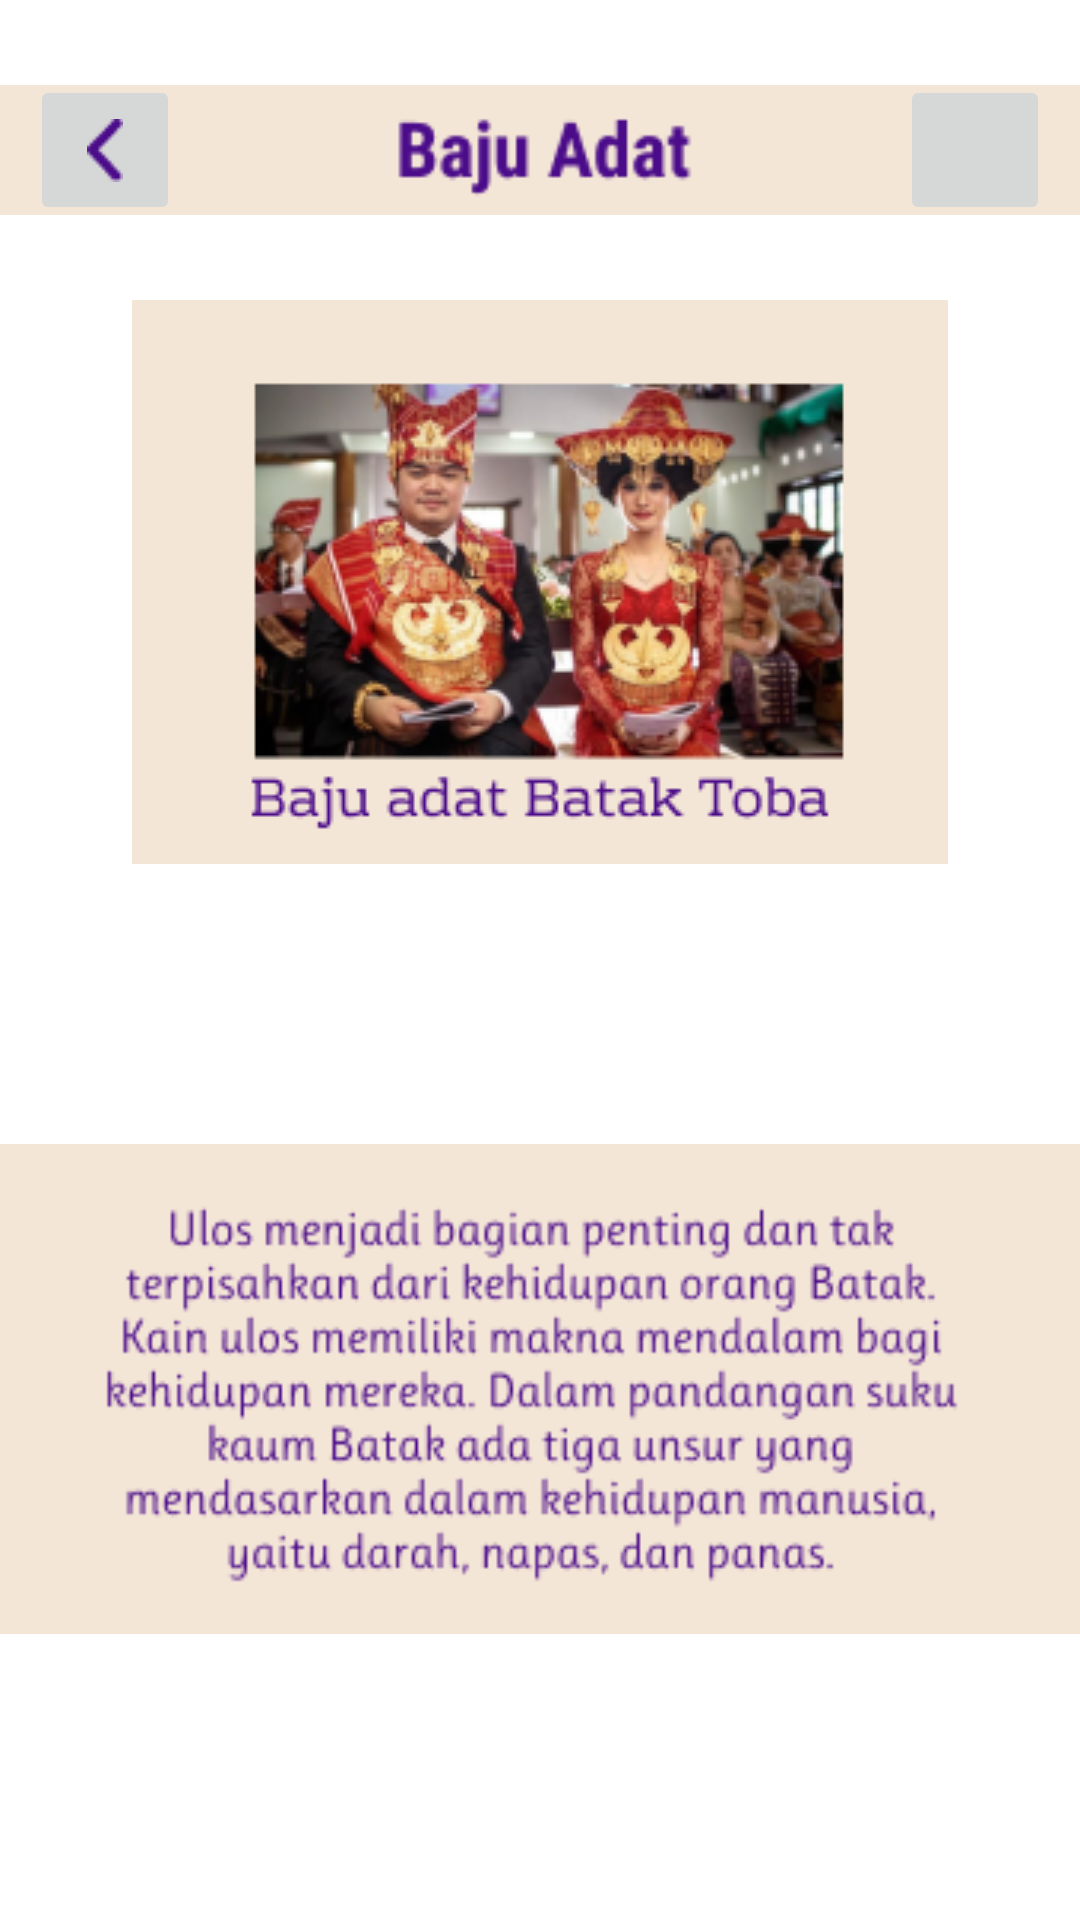

Produce the Android XML layout that renders to this screen, including the resource entries it uses.
<!-- AndroidManifest.xml: application theme Theme.Budayaid -->
<!-- res/layout/activity_bajuadat.xml -->
<?xml version="1.0" encoding="utf-8"?>
<RelativeLayout
    xmlns:android="http://schemas.android.com/apk/res/android"
    xmlns:app="http://schemas.android.com/apk/res-auto"
    xmlns:tools="http://schemas.android.com/tools"
    android:background="@drawable/bgsc"
    android:layout_width="match_parent"
    android:layout_height="match_parent"
    tools:context=".bajuadat">

    <ImageView
        android:id="@+id/bjtadt"
        android:layout_width="match_parent"
        android:layout_height="100dp"
        android:src="@drawable/bjtadt" />
    <ImageButton
        android:layout_width="50dp"
        android:layout_height="50dp"
        android:src="@drawable/backbutton"
        android:layout_alignParentLeft="true"
        android:layout_marginLeft="10dp"
        android:layout_marginTop="25dp"/>


    <ImageButton
        android:layout_width="50dp"
        android:layout_height="50dp"
        android:layout_alignParentRight="true"
        android:layout_marginTop="25dp"
        android:layout_marginRight="10dp"
        android:src="@drawable/sharebutton" />

    <ImageView
        android:id="@+id/bjadt"
        android:layout_width="match_parent"
        android:layout_height="wrap_content"
        android:layout_below="@id/bjtadt"
        android:src="@drawable/bjadtbtk" />
    <ImageView
        android:layout_width="match_parent"
        android:layout_height="300dp"
        android:layout_below="@id/bjadt"
        android:layout_marginTop="25dp"
        android:src="@drawable/bjadttext"
        android:id="@+id/bjtxt"/>

    <ImageView
        android:layout_width="match_parent"
        android:layout_height="match_parent"
        android:layout_marginTop="685dp"
        android:src="@drawable/rectanglee" />

    <ImageButton
        android:layout_width="50dp"
        android:layout_height="50dp"
        android:layout_marginLeft="20dp"
        android:layout_marginTop="685dp"
        android:src="@drawable/search" />

    <ImageButton
        android:layout_width="50dp"
        android:layout_height="50dp"
        android:layout_centerHorizontal="true"
        android:layout_marginTop="685dp"
        android:src="@drawable/home" />

    <ImageButton
        android:layout_width="50dp"
        android:layout_height="50dp"
        android:layout_marginTop="685dp"
        android:layout_marginRight="20dp"
        android:layout_alignParentRight="true"
        android:src="@drawable/questionmark"/>




</RelativeLayout>
<!-- resources referenced by this layout -->
<resources>
  <!-- drawable backbutton: png bitmap (drawable, 488 bytes) -->
  <!-- drawable bjadtbtk: png bitmap (drawable, 66851 bytes) -->
  <!-- drawable bjadttext: png bitmap (drawable, 14526 bytes) -->
  <!-- drawable bjtadt: png bitmap (drawable, 1756 bytes) -->
  <!-- drawable home: png bitmap (drawable, 805 bytes) -->
  <!-- drawable questionmark: png bitmap (drawable, 1002 bytes) -->
  <!-- drawable rectanglee: png bitmap (drawable, 272 bytes) -->
  <!-- drawable search: png bitmap (drawable, 806 bytes) -->
  <!-- drawable sharebutton: png bitmap (drawable, 11448 bytes) -->
  <style name="Theme.Budayaid" parent="Theme.MaterialComponents.DayNight.NoActionBar">
          
          <item name="colorPrimary">@color/purple_500</item>
          <item name="colorPrimaryVariant">@color/purple_700</item>
          <item name="colorOnPrimary">@color/white</item>
          
          <item name="colorSecondary">@color/teal_200</item>
          <item name="colorSecondaryVariant">@color/teal_700</item>
          <item name="colorOnSecondary">@color/black</item>
          
          <item name="android:statusBarColor" tools:targetApi="l">?attr/colorPrimaryVariant</item>
          
      </style>
  <!-- not gathered from this repository: default colours our renderer supplied (Android Studio template values) -->
  <color name="purple_500">#FF6200EE</color>
  <color name="purple_700">#FF3700B3</color>
  <color name="teal_200">#FF03DAC5</color>
  <color name="teal_700">#FF018786</color>
  <color name="black">#FF000000</color>
  <color name="white">#FFFFFFFF</color>
</resources>
